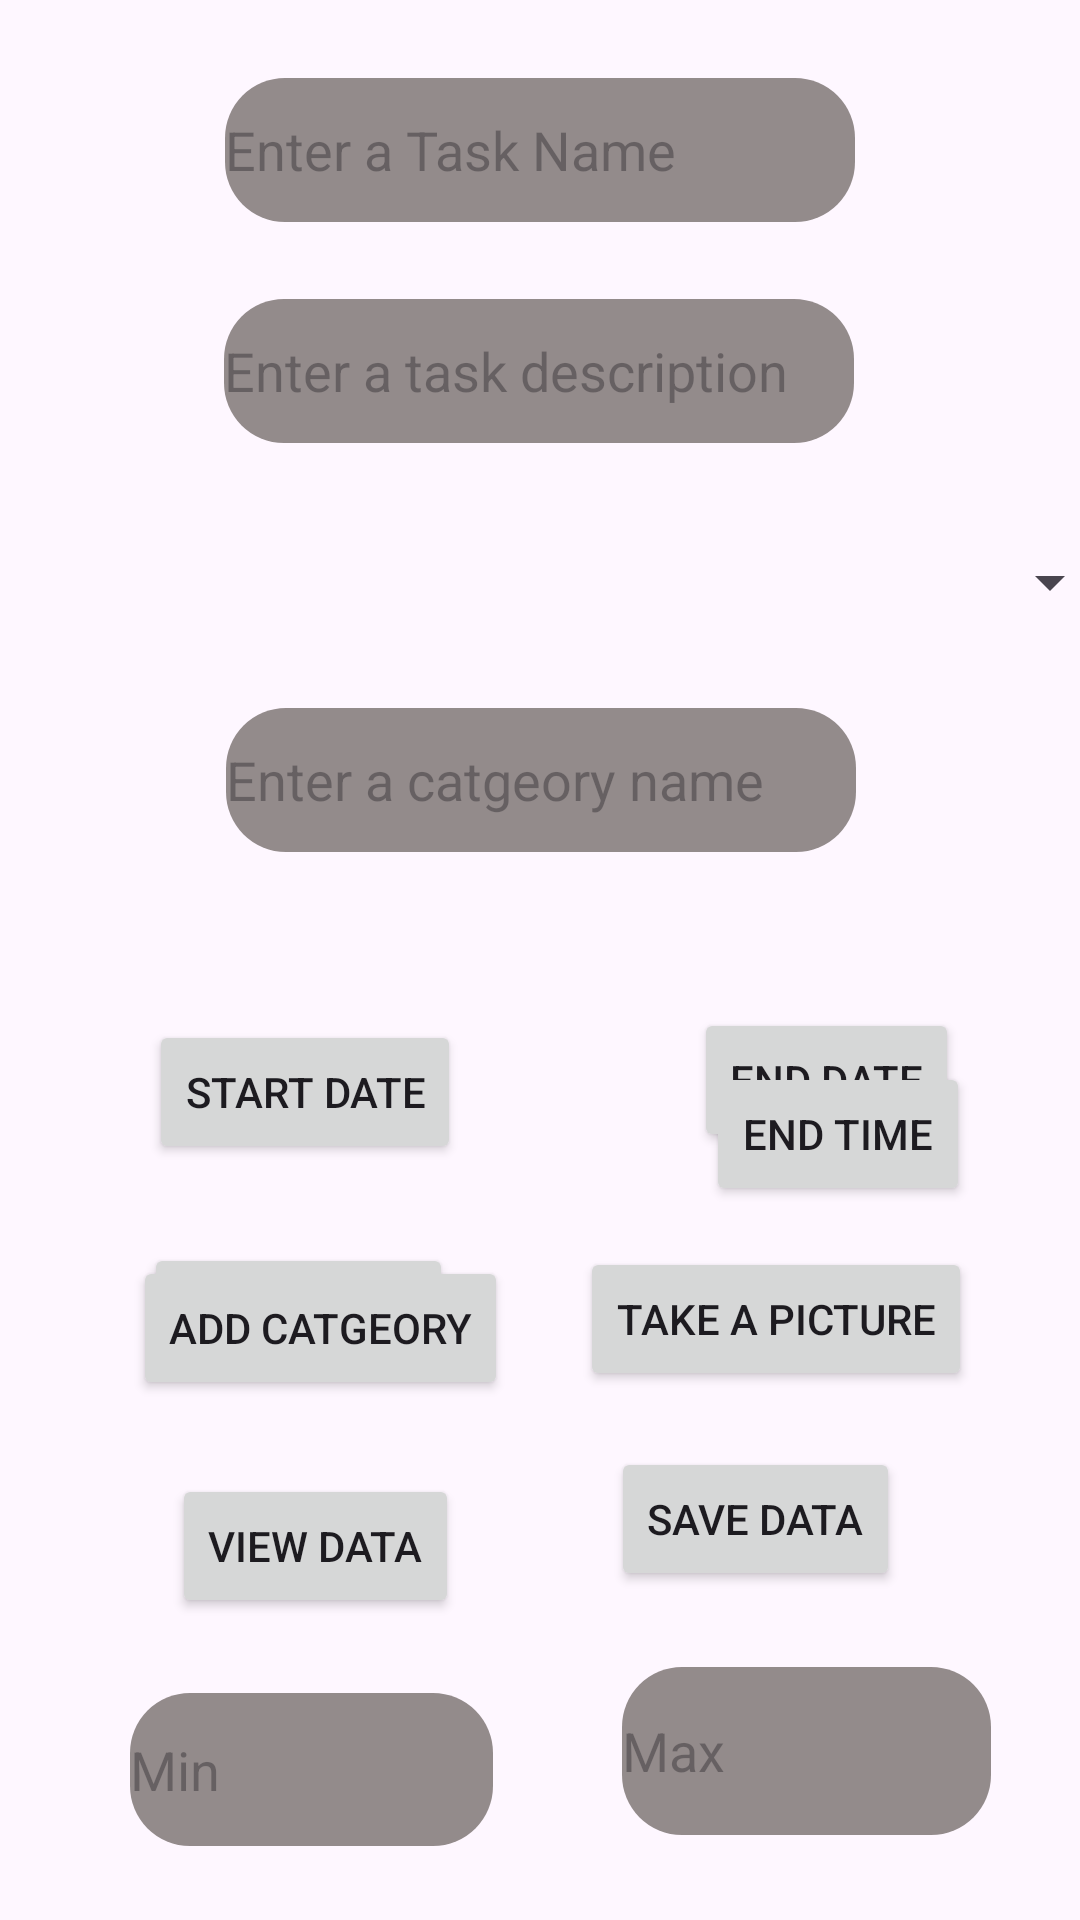

Android layout source for this screen:
<!-- AndroidManifest.xml: application theme Theme.MyApplicationp3 -->
<!-- res/layout/activity_timer.xml -->
<?xml version="1.0" encoding="utf-8"?>
<androidx.constraintlayout.widget.ConstraintLayout xmlns:android="http://schemas.android.com/apk/res/android"
    xmlns:app="http://schemas.android.com/apk/res-auto"
    xmlns:tools="http://schemas.android.com/tools"
    android:layout_width="match_parent"
    android:layout_height="match_parent"
    android:background="@drawable/yellow"
    tools:context=".Timer">

    <EditText
        android:id="@+id/edName"
        android:layout_width="wrap_content"
        android:layout_height="wrap_content"
        android:ems="10"
        android:hint="@string/enter_a_task_name"
        android:inputType="text"
        android:background="@drawable/changef"
        android:minHeight="48dp"
        android:text=""
        app:layout_constraintBottom_toTopOf="@+id/edDesc"
        app:layout_constraintEnd_toEndOf="parent"
        app:layout_constraintStart_toStartOf="parent"
        app:layout_constraintTop_toTopOf="parent" />

    <EditText
        android:id="@+id/edDesc"
        android:layout_width="wrap_content"
        android:layout_height="wrap_content"
        android:layout_marginTop="84dp"
        android:ems="10"
        android:background="@drawable/changef"
        android:hint="@string/enter_a_task_description"
        android:inputType="text"
        android:minHeight="48dp"
        android:text=""
        app:layout_constraintBottom_toTopOf="@+id/spinner"
        app:layout_constraintEnd_toEndOf="parent"
        app:layout_constraintHorizontal_bias="0.497"
        app:layout_constraintStart_toStartOf="parent"
        app:layout_constraintTop_toTopOf="parent"
        app:layout_constraintVertical_bias="0.416" />

    <Spinner
        android:id="@+id/spinner"
        android:layout_width="387dp"
        android:layout_height="48dp"
        android:layout_marginTop="152dp"
        app:layout_constraintBottom_toTopOf="@+id/editTextTextPersonName2"
        app:layout_constraintEnd_toEndOf="parent"
        app:layout_constraintStart_toStartOf="parent"
        app:layout_constraintTop_toTopOf="parent" />

    <EditText
        android:id="@+id/editTextTextPersonName2"
        android:layout_width="wrap_content"
        android:layout_height="wrap_content"
        android:layout_marginTop="236dp"
        android:ems="10"
        android:background="@drawable/changef"
        android:hint="Enter a catgeory name"
        android:inputType="text"
        android:minHeight="48dp"
        android:text=""
        app:layout_constraintBottom_toTopOf="@+id/startDateBtn"
        app:layout_constraintEnd_toEndOf="parent"
        app:layout_constraintHorizontal_bias="0.502"
        app:layout_constraintStart_toStartOf="parent"
        app:layout_constraintTop_toTopOf="parent"
        app:layout_constraintVertical_bias="0.0" />

    <Button
        android:id="@+id/startDateBtn"
        android:layout_width="wrap_content"
        android:layout_height="wrap_content"
        android:layout_marginTop="340dp"
        android:text="Start Date"
        app:layout_constraintBottom_toTopOf="@+id/startTimeBtn"
        app:layout_constraintEnd_toStartOf="@+id/endDateBtn"
        app:layout_constraintHorizontal_bias="0.389"
        app:layout_constraintStart_toStartOf="parent"
        app:layout_constraintTop_toTopOf="parent"
        app:layout_constraintVertical_bias="0.0" />

    <Button
        android:id="@+id/endDateBtn"
        android:layout_width="wrap_content"
        android:layout_height="wrap_content"
        android:layout_marginTop="52dp"
        android:text="@string/end_date"
        app:layout_constraintBottom_toTopOf="@+id/endTimeBtn"
        app:layout_constraintEnd_toEndOf="parent"
        app:layout_constraintHorizontal_bias="0.852"
        app:layout_constraintStart_toStartOf="parent"
        app:layout_constraintTop_toBottomOf="@+id/editTextTextPersonName2"
        app:layout_constraintVertical_bias="0.0" />

    <Button
        android:id="@+id/startTimeBtn"
        android:layout_width="wrap_content"
        android:layout_height="wrap_content"
        android:layout_marginStart="4dp"
        android:layout_marginTop="416dp"
        android:text="Start Time"
        app:layout_constraintBottom_toTopOf="@+id/btnaddcat"
        app:layout_constraintEnd_toEndOf="parent"
        app:layout_constraintHorizontal_bias="0.174"
        app:layout_constraintStart_toStartOf="parent"
        app:layout_constraintTop_toTopOf="parent"
        app:layout_constraintVertical_bias="0.038" />

    <Button
        android:id="@+id/endTimeBtn"
        android:layout_width="wrap_content"
        android:layout_height="wrap_content"
        android:text="End Time"
        app:layout_constraintBottom_toTopOf="@+id/pic"
        app:layout_constraintEnd_toEndOf="parent"
        app:layout_constraintHorizontal_bias="0.696"
        app:layout_constraintStart_toEndOf="@+id/startTimeBtn"
        app:layout_constraintTop_toBottomOf="@+id/editTextTextPersonName2"
        app:layout_constraintVertical_bias="0.835" />

    <Button
        android:id="@+id/btnaddcat"
        android:layout_width="wrap_content"
        android:layout_height="wrap_content"
        android:text="Add Catgeory"
        app:layout_constraintBottom_toTopOf="@+id/btnRead"
        app:layout_constraintEnd_toEndOf="parent"
        app:layout_constraintHorizontal_bias="0.188"
        app:layout_constraintStart_toStartOf="parent"
        app:layout_constraintTop_toTopOf="parent"
        app:layout_constraintVertical_bias="0.944" />

    <Button
        android:id="@+id/pic"
        android:layout_width="wrap_content"
        android:layout_height="wrap_content"
        android:layout_marginEnd="36dp"
        android:text="Take a picture"
        app:layout_constraintBottom_toTopOf="@+id/capButton"
        app:layout_constraintEnd_toEndOf="parent"
        app:layout_constraintHorizontal_bias="1.0"
        app:layout_constraintStart_toEndOf="@+id/btnaddcat"
        app:layout_constraintTop_toBottomOf="@+id/editTextTextPersonName2"
        app:layout_constraintVertical_bias="0.876" />

    <Button
        android:id="@+id/btnRead"
        android:layout_width="wrap_content"
        android:layout_height="wrap_content"
        android:text="View Data"
        app:layout_constraintBottom_toBottomOf="parent"
        app:layout_constraintEnd_toEndOf="parent"
        app:layout_constraintHorizontal_bias="0.217"
        app:layout_constraintStart_toStartOf="parent"
        app:layout_constraintTop_toTopOf="parent"
        app:layout_constraintVertical_bias="0.83" />

    <Button
        android:id="@+id/capButton"
        android:layout_width="wrap_content"
        android:layout_height="wrap_content"
        android:layout_marginEnd="60dp"
        android:text="@string/save_data"
        app:layout_constraintBottom_toBottomOf="parent"
        app:layout_constraintEnd_toEndOf="parent"
        app:layout_constraintHorizontal_bias="1.0"
        app:layout_constraintStart_toEndOf="@+id/btnRead"
        app:layout_constraintTop_toTopOf="parent"
        app:layout_constraintVertical_bias="0.815" />

    <EditText
        android:id="@+id/edMinGoal"
        android:layout_width="121dp"
        android:layout_height="51dp"
        android:ems="10"
        android:background="@drawable/changef"
        android:hint="@string/min"
        android:inputType="text"
        android:text=""
        app:layout_constraintBottom_toBottomOf="parent"
        app:layout_constraintEnd_toStartOf="@+id/edMaxGoal"
        app:layout_constraintStart_toStartOf="parent"
        app:layout_constraintTop_toBottomOf="@+id/btnRead" />

    <EditText
        android:id="@+id/edMaxGoal"
        android:layout_width="123dp"
        android:layout_height="56dp"
        android:ems="10"
        android:background="@drawable/changef"
        android:hint="@string/max"
        android:inputType="text"
        android:text=""
        app:layout_constraintBottom_toBottomOf="parent"
        app:layout_constraintEnd_toEndOf="parent"
        app:layout_constraintHorizontal_bias="0.875"
        app:layout_constraintStart_toStartOf="parent"
        app:layout_constraintTop_toBottomOf="@+id/capButton"
        app:layout_constraintVertical_bias="0.471" />


</androidx.constraintlayout.widget.ConstraintLayout>
<!-- resources referenced by this layout -->
<resources>
  <!-- drawable changef (drawable) -->
  <?xml version="1.0" encoding="utf-8"?>
  <shape xmlns:android="http://schemas.android.com/apk/res/android">
      <solid android:color="#938B8B">
      </solid>
      <corners android:radius="20dp">
  
      </corners>
  </shape>
  <string name="end_date">End Date</string>
  <string name="enter_a_task_description">Enter a task description</string>
  <string name="enter_a_task_name">Enter a Task Name</string>
  <string name="max">Max</string>
  <string name="min">Min</string>
  <string name="save_data">Save data</string>
  <style name="Theme.MyApplicationp3" parent="Base.Theme.MyApplicationp3" />
  <style name="Base.Theme.MyApplicationp3" parent="Theme.Material3.DayNight.NoActionBar">
          
           <item name="colorPrimary">#FF000000</item>
      </style>
</resources>
